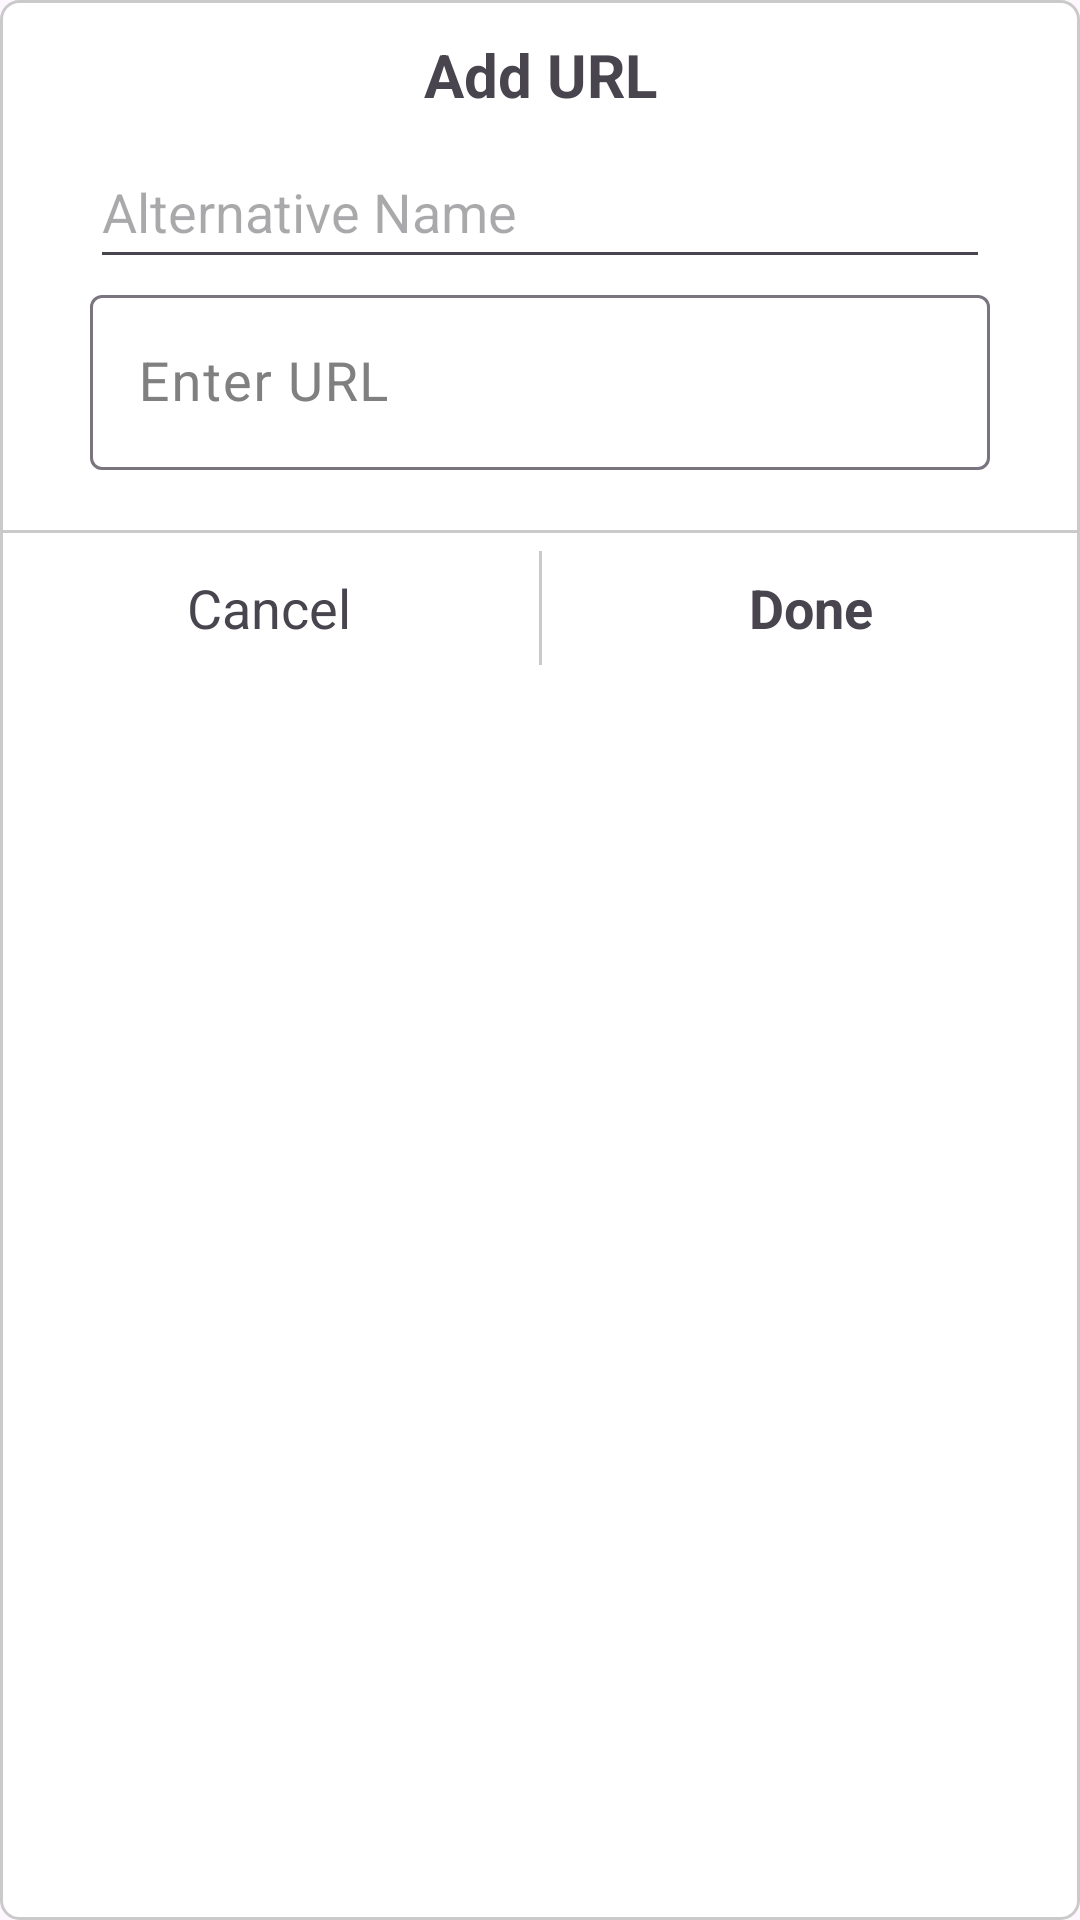

The Android layout XML behind this screen, and the referenced resources:
<!-- AndroidManifest.xml: application theme Theme.Project0NoteApp -->
<!-- res/layout/layout_insert_weblink.xml -->
<?xml version="1.0" encoding="utf-8"?>
<LinearLayout xmlns:android="http://schemas.android.com/apk/res/android"
    android:layout_width="match_parent"
    android:layout_height="wrap_content"
    xmlns:app="http://schemas.android.com/apk/res-auto"
    android:id="@+id/layout_insert_web_link"
    android:orientation="vertical"
    android:layout_margin="20dp"
    android:background="@drawable/bg_addfolder">

    <TextView
        android:text="@string/add_url"
        android:gravity="center"
        android:textSize="20sp"
        android:textStyle="bold"
        android:layout_marginTop="5dp"
        android:layout_width="match_parent"
        android:layout_height="40dp"/>

    <EditText
        android:id="@+id/edtNameAlt"
        android:layout_width="match_parent"
        android:layout_height="wrap_content"
        android:layout_marginStart="30dp"
        android:layout_marginEnd="30dp"
        android:hint="@string/alternative_name"
        android:minHeight="48dp" />

    <com.google.android.material.textfield.TextInputLayout
        android:id="@+id/edtURL"
        android:hint="@string/enter_url"
        android:layout_marginStart="30dp"
        android:layout_marginEnd="30dp"
        android:layout_marginBottom="20dp"
        android:textStyle="bold"
        android:textColorHint="@color/gray"
        app:endIconMode="clear_text"
        android:textColor="@color/lightGray"
        android:layout_width="match_parent"
        android:layout_height="wrap_content">
        <com.google.android.material.textfield.TextInputEditText
            android:background="@drawable/bg_stroke_lightgray"
            android:textSize="18sp"
            android:layout_width="match_parent"
            android:layout_height="wrap_content"/>

        <TextView
            android:id="@+id/checkURL"
            android:textSize="16sp"
            android:textColor="@color/red"
            android:layout_marginStart="10dp"
            android:layout_marginBottom="5dp"
            android:visibility="gone"
            android:layout_width="wrap_content"
            android:layout_height="wrap_content"/>
    </com.google.android.material.textfield.TextInputLayout>

    <View
        android:background="@color/light"
        android:layout_width="match_parent"
        android:layout_height="1dp"/>

    <LinearLayout
        android:orientation="horizontal"
        android:layout_width="match_parent"
        android:layout_height="50dp">

        <TextView
            android:id="@+id/txtCancel"
            android:layout_weight="0.5"
            android:text="@string/str_cancel"
            android:gravity="center"
            android:textSize="18sp"
            android:layout_width="match_parent"
            android:layout_height="match_parent"/>

        <View
            android:layout_marginTop="6dp"
            android:layout_marginBottom="6dp"
            android:background="@color/light"
            android:layout_width="1dp"
            android:layout_height="match_parent"/>

        <TextView
            android:id="@+id/txtDone"
            android:layout_weight="0.5"
            android:text="@string/str_done"
            android:textSize="18sp"
            android:textStyle="bold"
            android:gravity="center"
            android:layout_width="match_parent"
            android:layout_height="match_parent"/>
    </LinearLayout>
</LinearLayout>
<!-- resources referenced by this layout -->
<resources>
  <color name="gray">#808080</color>
  <color name="light">#CACACA</color>
  <color name="lightGray">#F2F2F7</color>
  <color name="red">#FF0000</color>
  <!-- drawable bg_addfolder (drawable) -->
  <?xml version="1.0" encoding="utf-8"?>
  <selector xmlns:android="http://schemas.android.com/apk/res/android">
      <item>
          <shape android:shape="rectangle">
              <stroke android:color="@color/light" android:width="1dp" />
              <solid android:color="@color/white" />
              <corners android:radius="6dp" />
          </shape>
      </item>
  </selector>
  <string name="add_url">Add URL</string>
  <string name="alternative_name">Alternative Name</string>
  <string name="enter_url">Enter URL</string>
  <string name="str_cancel">Cancel</string>
  <string name="str_done">Done</string>
  <style name="Theme.Project0NoteApp" parent="Base.Theme.Project0NoteApp" />
  <color name="white">#FFFFFFFF</color>
  <style name="Base.Theme.Project0NoteApp" parent="Theme.Material3.DayNight.NoActionBar">
          
          
          <item name="colorBackground">@color/lightGray</item>
          <item name="colorBackground2">@color/lightGray</item>
          <item name="colorRoundBtn">@color/blue</item> blue
          <item name="colorTitle">@color/black</item>
          <item name="colorTitle2">@color/gray</item>
          <item name="colorBgSearch">#E4E3E8</item>
          <item name="colorBgSearch2">#E4E3E8</item>
          <item name="colorComponentSearch">@color/gray</item>
          <item name="colorDeleteSearch">@color/gray</item>
          <item name="colorText">@color/black</item>
          <item name="colorText2">@color/black</item>
          <item name="colorText3">@color/paleBlue</item>
          <item name="colorText4">@color/lightGray</item>
          <item name="colorTextHint">@color/gray</item>
          <item name="colorTextHint2">@color/gray</item>
          <item name="colorTextDate">@color/gray</item>
          <item name="colorCardView">@color/white</item>
          <item name="colorCardView2">@color/white</item>
          <item name="colorCardView3">#E4E3E8</item>
          <item name="colorCardView4">@color/white</item>
          <item name="colorCardView5">@color/white</item>
  
      </style>
  <color name="blue">#007AFF</color>
  <color name="black">#000000</color>
  <color name="paleBlue">#2C007AFF</color>
</resources>
